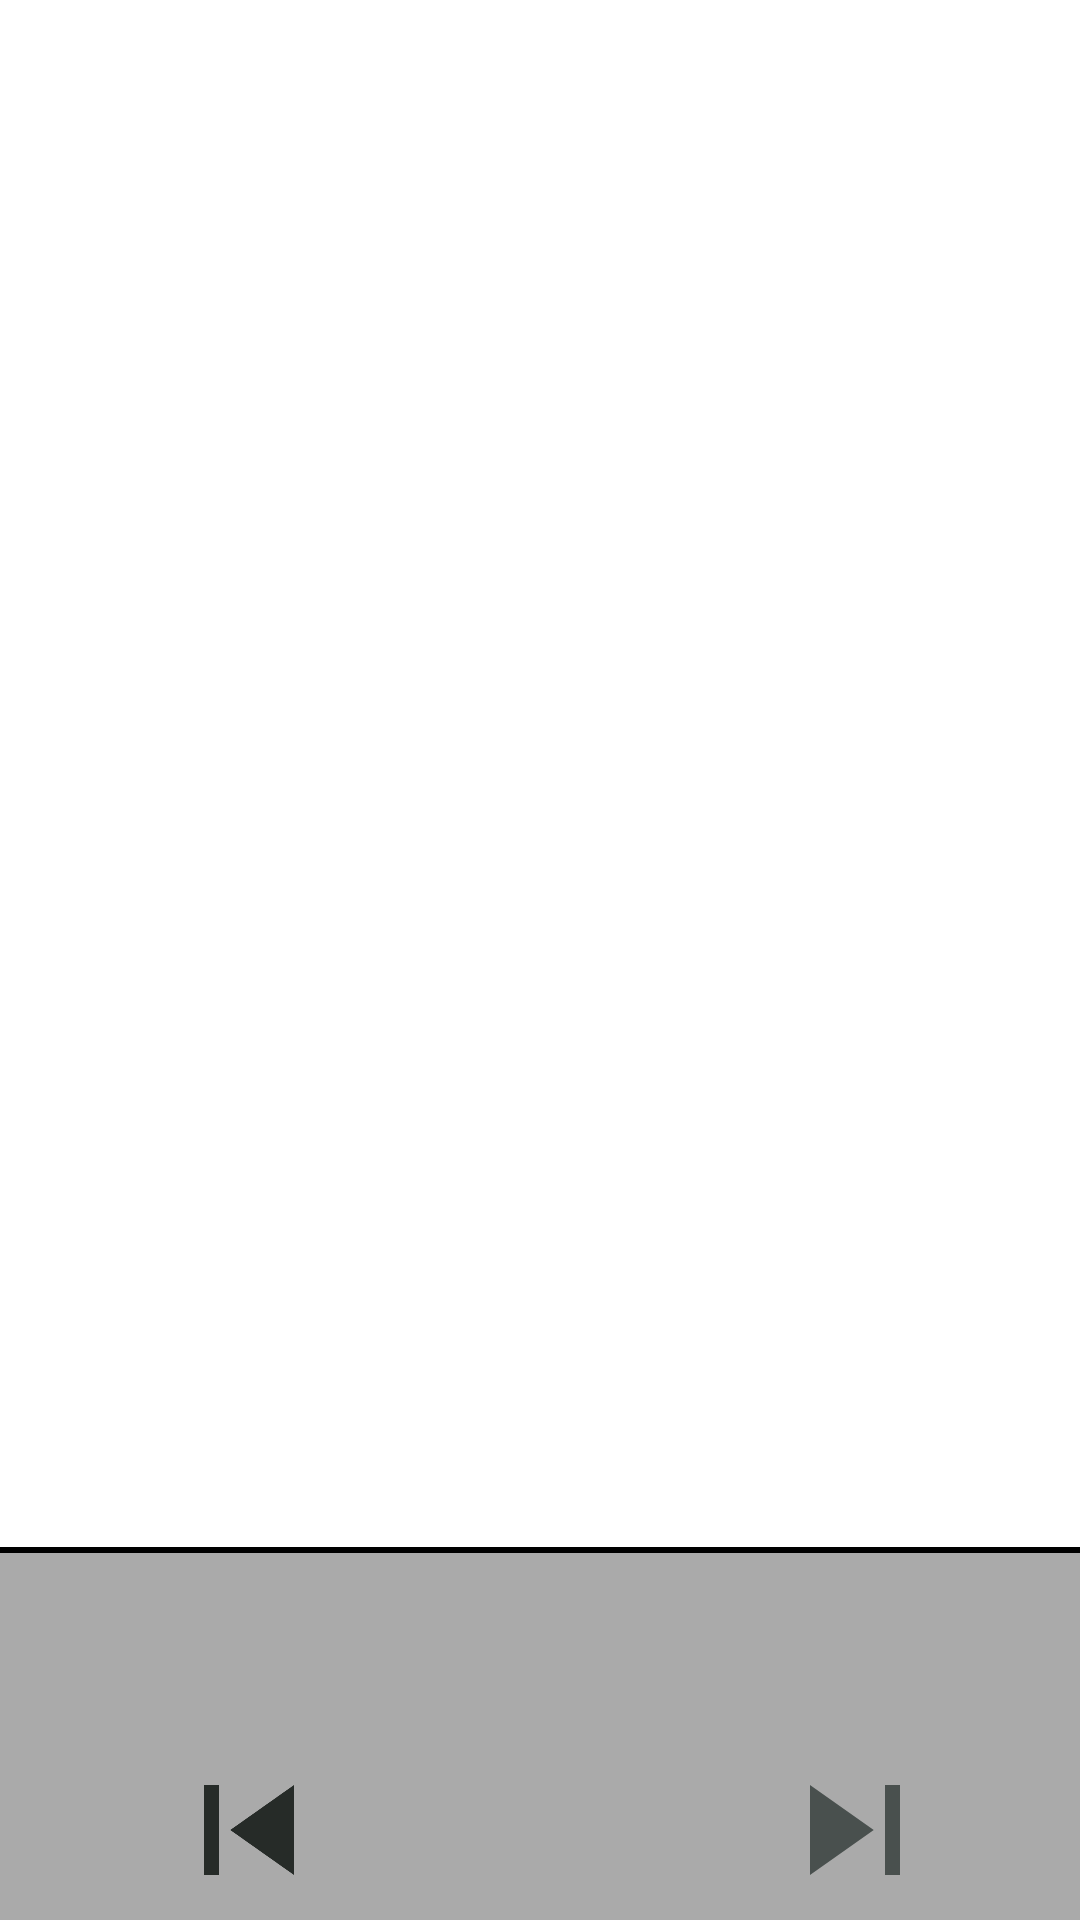

Produce the Android XML layout that renders to this screen, including the resource entries it uses.
<!-- AndroidManifest.xml: application theme Theme.RadioDaggerForeground -->
<!-- res/layout/activity_main.xml -->
<?xml version="1.0" encoding="utf-8"?>
<androidx.constraintlayout.widget.ConstraintLayout xmlns:android="http://schemas.android.com/apk/res/android"
    xmlns:app="http://schemas.android.com/apk/res-auto"
    xmlns:tools="http://schemas.android.com/tools"
    android:layout_width="match_parent"
    android:layout_height="match_parent"
    tools:context=".ui.MainActivity">


    <androidx.recyclerview.widget.RecyclerView
        android:id="@+id/rvRadio"
        android:layout_width="match_parent"
        android:layout_height="wrap_content"
        android:orientation="vertical"
        tools:itemCount="6"
        tools:listitem="@layout/item_radiostation"
        app:layoutManager="androidx.recyclerview.widget.LinearLayoutManager"
        app:layout_constraintTop_toTopOf="parent"/>

    <include
        android:id="@+id/viewPlayer"
        layout="@layout/view_player"
        android:layout_width="match_parent"
        android:layout_height="wrap_content"
        app:layout_constraintBottom_toBottomOf="parent"/>




</androidx.constraintlayout.widget.ConstraintLayout>
<!-- res/layout/view_player.xml (included above) -->
<?xml version="1.0" encoding="utf-8"?>
<androidx.constraintlayout.widget.ConstraintLayout xmlns:android="http://schemas.android.com/apk/res/android"
    android:layout_width="match_parent"
    android:layout_height="wrap_content"
    android:background="@android:color/darker_gray"
    xmlns:app="http://schemas.android.com/apk/res-auto">
    
    <View
        app:layout_constraintTop_toTopOf="parent"
        android:layout_width="match_parent"
        android:background="@color/black"
        android:layout_height="2dp"/>

    <TextView
        android:id="@+id/tvTitle"
        app:layout_constraintTop_toTopOf="parent"
        android:layout_margin="8dp"
        android:textColor="@android:color/black"
        android:textSize="30sp"
        android:layout_width="match_parent"
        android:layout_height="wrap_content"/>

    <ImageView
        android:id="@+id/imgPlayPause"
        android:layout_marginTop="16sp"
        app:layout_constraintTop_toBottomOf="@id/tvTitle"
        app:layout_constraintStart_toStartOf="parent"
        app:layout_constraintEnd_toEndOf="parent"
        android:src="@drawable/bg_play_pause"
        android:layout_width="60dp"
        android:layout_height="60dp"/>

    <ImageView
        android:id="@+id/imgNext"
        android:layout_marginTop="16sp"
        android:clickable="true"
        android:focusable="true"
        app:layout_constraintTop_toBottomOf="@id/tvTitle"
        app:layout_constraintStart_toEndOf="@id/imgPlayPause"
        app:layout_constraintEnd_toEndOf="parent"
        android:src="@drawable/ic_baseline_skip_next_24"
        android:layout_width="60dp"
        android:layout_height="60dp"/>

    <ImageView
        android:id="@+id/imgPrevious"
        android:layout_marginTop="16sp"
        app:layout_constraintTop_toBottomOf="@id/tvTitle"
        app:layout_constraintStart_toEndOf="@id/imgPlayPause"
        app:layout_constraintStart_toStartOf="parent"
        android:layout_marginStart="53dp"
        android:clickable="true"
        android:focusable="true"
        android:src="@drawable/ic_baseline_skip_previous_24"
        android:layout_width="60dp"
        android:layout_height="60dp"/>

</androidx.constraintlayout.widget.ConstraintLayout>
<!-- resources referenced by this layout -->
<resources>
  <!-- drawable ic_baseline_skip_next_24 (drawable) -->
  <vector android:height="24dp" android:tint="#49504E"
      android:viewportHeight="24" android:viewportWidth="24"
      android:width="24dp" xmlns:android="http://schemas.android.com/apk/res/android">
      <path android:fillColor="@android:color/white" android:pathData="M6,18l8.5,-6L6,6v12zM16,6v12h2V6h-2z"/>
  </vector>
  <!-- drawable ic_baseline_skip_previous_24 (drawable) -->
  <vector android:height="24dp" android:tint="#262B28"
      android:viewportHeight="24" android:viewportWidth="24"
      android:width="24dp" xmlns:android="http://schemas.android.com/apk/res/android">
      <path android:fillColor="@android:color/white" android:pathData="M6,6h2v12L6,18zM9.5,12l8.5,6L18,6z"/>
  </vector>
  <style name="Theme.RadioDaggerForeground" parent="Theme.MaterialComponents.DayNight.DarkActionBar">
          
          <item name="colorPrimary">@color/purple_500</item>
          <item name="colorPrimaryVariant">@color/purple_700</item>
          <item name="colorOnPrimary">@color/white</item>
          
          <item name="colorSecondary">@color/teal_200</item>
          <item name="colorSecondaryVariant">@color/teal_700</item>
          <item name="colorOnSecondary">@color/black</item>
          
          <item name="android:statusBarColor" tools:targetApi="l">?attr/colorPrimaryVariant</item>
          
      </style>
  <!-- not gathered from this repository: default colours our renderer supplied (Android Studio template values) -->
  <color name="purple_500">#FF6200EE</color>
  <color name="purple_700">#FF3700B3</color>
  <color name="teal_200">#FF03DAC5</color>
  <color name="teal_700">#FF018786</color>
  <color name="black">#FF000000</color>
  <color name="white">#FFFFFFFF</color>
</resources>
